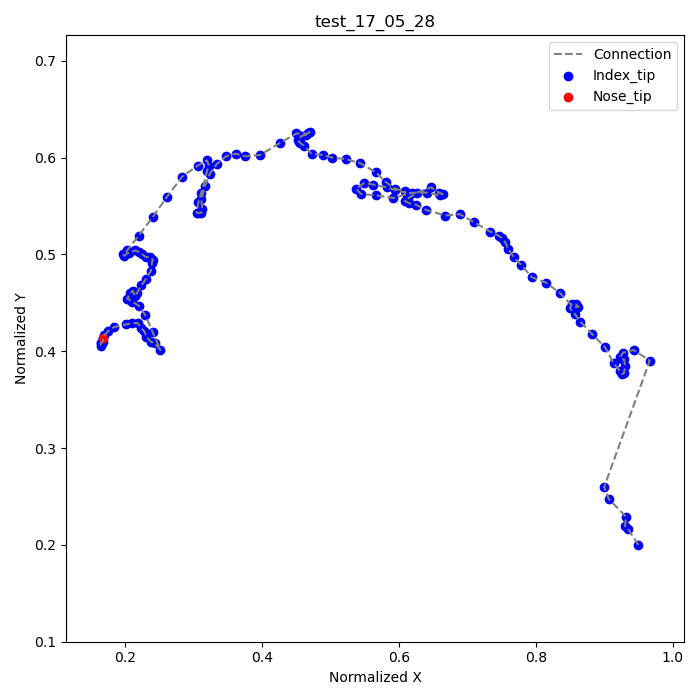

The file beside this chart, header and first rows:
frame, index_tip_x, index_tip_y, nose_tip_x, nose_tip_y
1, 0.95, 0.2, 0.1681, 0.4139
2, 0.9347, 0.2167, , 
3, 0.9306, 0.2194, , 
4, 0.9319, 0.2292, , 
5, 0.9069, 0.2472, , 
6, 0.9, 0.2597, , 
7, 0.9667, 0.3903, , 
8, 0.9431, 0.4014, , 
9, 0.9278, 0.3986, , 
10, 0.9236, 0.3944, , 
11, 0.9264, 0.3917, , 
12, 0.9292, 0.3917, , 
13, 0.9306, 0.3847, , 
14, 0.9292, 0.3778, , 
15, 0.9264, 0.3764, , 
16, 0.9236, 0.3792, , 
17, 0.9139, 0.3875, , 
18, 0.9014, 0.4042, , 
19, 0.8819, 0.4181, , 
20, 0.8653, 0.4306, , 
21, 0.8569, 0.4389, , 
22, 0.85, 0.4444, , 
23, 0.8528, 0.4486, , 
24, 0.8583, 0.4486, , 
25, 0.8625, 0.4458, , 
26, 0.8583, 0.4458, , 
27, 0.8528, 0.4472, , 
28, 0.8361, 0.4597, , 
29, 0.8153, 0.4708, , 
30, 0.7944, 0.4764, , 
31, 0.7792, 0.4889, , 
32, 0.7681, 0.4972, , 
33, 0.7597, 0.5056, , 
34, 0.7556, 0.5125, , 
35, 0.7514, 0.5167, , 
36, 0.7458, 0.5194, , 
37, 0.7333, 0.5236, , 
38, 0.7097, 0.5333, , 
39, 0.6889, 0.5417, , 
40, 0.6681, 0.5403, , 
41, 0.6403, 0.5458, , 
42, 0.625, 0.5514, , 
43, 0.6153, 0.5528, , 
44, 0.6083, 0.5556, , 
45, 0.6139, 0.5583, , 
46, 0.6264, 0.5639, , 
47, 0.6472, 0.5694, , 
48, 0.6583, 0.5639, , 
49, 0.6639, 0.5625, , 
50, 0.6597, 0.5611, , 
51, 0.6417, 0.5639, , 
52, 0.6194, 0.5639, , 
53, 0.5917, 0.5583, , 
54, 0.5667, 0.5611, , 
55, 0.5444, 0.5625, , 
56, 0.5375, 0.5681, , 
57, 0.5486, 0.5736, , 
58, 0.5625, 0.5722, , 
59, 0.5819, 0.5694, , 
60, 0.5944, 0.5667, , 
... 85 more rows
